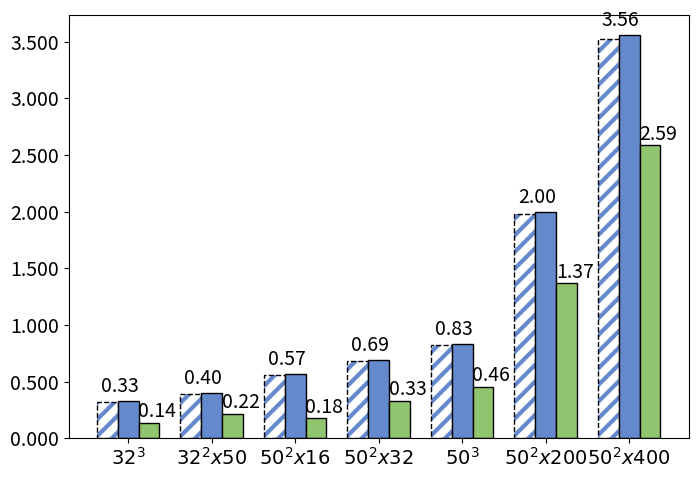

Generate this figure with matplotlib: (Note: this script raises an exception after producing the figure.)
import matplotlib.pyplot as plt
import numpy as np
from matplotlib.ticker import FormatStrFormatter



plt.rcParams["figure.figsize"] = (8,5.5)
plt.rcParams.update({'font.size': 14})
plt.rcParams['hatch.linewidth'] = 3
plt.rcParams['hatch.color'] = '#6589cd'


# make data
xticks = ["$32^3$", "$32^2x50$", "$50^2x16$", "$50^2x32$", "$50^3$", "$50^2x200$", "$50^2x400$"]

GPU = [0.138056, 0.215500, 0.175447, 0.331792, 0.457383, 1.366103, 2.585701]
FPGA = [0.331113, 0.397877, 0.565685, 0.690383, 0.830591, 1.999264, 3.557081]
FPGA_Pred = [0.323678, 0.389885, 0.556800, 0.680533, 0.819733, 1.979733, 3.526400]













# plot
fig, ax = plt.subplots()

props = {'linestyle':'--', 'linewidth':'1.0'}
x = np.arange(7)
kwargs={'alpha': 1.0}
bar1=ax.bar(x+0.00, FPGA_Pred, color='white', width=0.25, hatch='//', label='FPGA-Pred')
bar1=ax.bar(x+0.00, FPGA_Pred, color='none', width=0.25, edgecolor='black', **props)
bar2=ax.bar(x+0.25, FPGA, color='#6589cd', width=0.25, label='FPGA', edgecolor='black')
bar3=ax.bar(x+0.50, GPU, color='#90c46e', width=0.25, label='GPU', edgecolor='black')
ax.yaxis.set_major_formatter(FormatStrFormatter('%.3f'))
# plt.tight_layout()
plt.xticks(x+0.250, xticks)



for ind, val in enumerate(FPGA):
       ax.text(x[ind]+0.15, val+0.08 , "{:.2f}".format(val), ha='center', size=14) 

for ind, val in enumerate(GPU):
       ax.text(x[ind]+0.60, val+0.05 , "{:.2f}".format(val), ha='center', size=14) 

# ax.set_yscale('log')
ax.set_axisbelow(True)
ax.grid(b=True, which='both', axis='y', linewidth=1, alpha=0.5)
handles, labels = ax.get_legend_handles_labels()



ax.legend(handles, labels, loc=2, ncol=3, facecolor='w', framealpha=1, edgecolor='black', prop={'size': 14})

ax.set_xlabel('Mesh Size')
ax.set_ylabel('Runtime (seconds)')


plt.ylim([0.000000, 4.0])


fig.tight_layout()
plt.savefig("M_RTM_Base.pdf", bbox_inches='tight')

plt.show()










